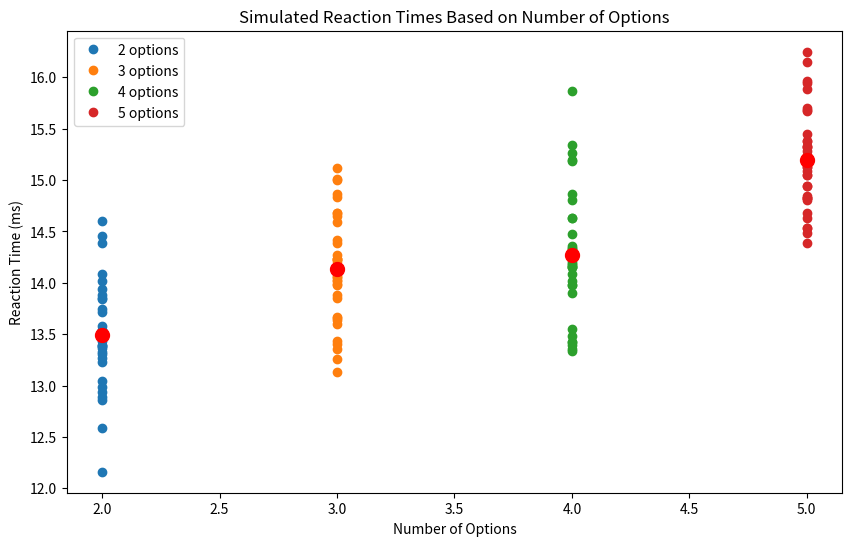

Python code for this plot:
import numpy as np
import matplotlib.pyplot as plt

option_3 = [15.47458529472351, 14.490155458450317,
    15.492132425308228, 11.03756046295166, 13.62910509109497]
# 提供的实验数据
response_times = [
    13.471534252166748, np.mean(option_3),
    14.234761190414429, 15.264532327651978
]

# 选项数量
options = [2, 3, 4, 5]  # 对应的选项数

# 用于生成数据的标准差，模拟实验数据的波动
std_dev = 0.5  # 设置标准差来控制反应时间的波动范围

# 生成的反应时间数据
simulated_data = []

# 基于原始数据和标准差生成数据
for i, rt in enumerate(response_times):
    # 假设每个选项数量下的反应时间呈正态分布
    # 每个选项生成5个数据点
    num_samples = 34
    simulated_data.append(np.random.normal(rt, std_dev, num_samples))

# 计算每个选项反应时的平均值
mean_response_times = [np.mean(data) for data in simulated_data]


# 可视化生成的数据
plt.figure(figsize=(10, 6))

for i, data in enumerate(simulated_data):
    plt.plot([options[i]] * len(data), data, 'o', label=f'{options[i]} options')


# 在图中添加每个选项数量的平均值
for i, mean_rt in enumerate(mean_response_times):
    plt.scatter(options[i], mean_rt, color='red', s=100, zorder=5)  # 红色标记平均值


plt.xlabel('Number of Options')
plt.ylabel('Reaction Time (ms)')
plt.title('Simulated Reaction Times Based on Number of Options')
plt.legend()
plt.show()
